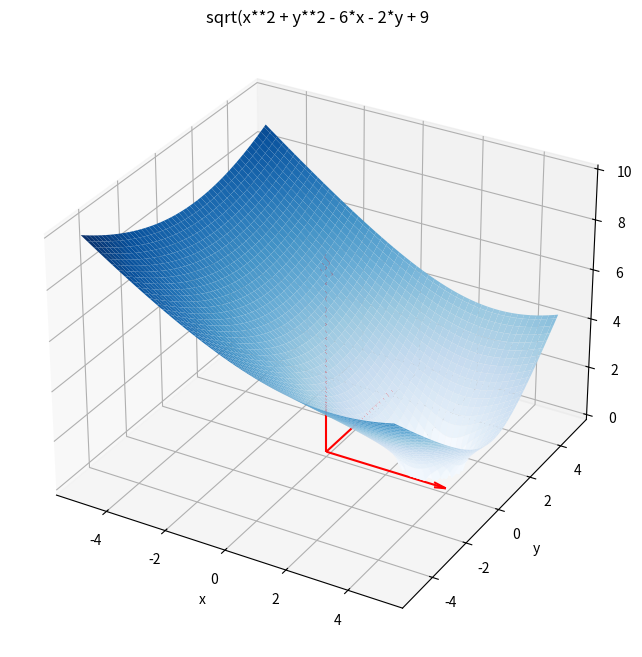

Recreate this plot in Python.
import numpy as np
import matplotlib.pyplot as plt
from mpl_toolkits.mplot3d import Axes3D

fig = plt.figure(figsize=(10, 8))
ax = fig.add_subplot(111, projection='3d')

x = np.linspace(-5, 5, 100)
y = np.linspace(-5, 5, 100)
x, y = np.meshgrid(x, y)

z = np.sqrt(x**2 + y**2 - 6*x - 2*y + 9)
z[np.isnan(z)] = 0

ax.plot_surface(x, y, z, cmap='Blues', edgecolor='none')
ax.set_xlabel("x")
ax.set_ylabel("y")
ax.set_zlabel("z")
ax.quiver(0, 0, 0, 4, 0, 0, color='red', arrow_length_ratio=0.1)   
ax.quiver(0, 0, 0, 0, 4, 0, color='red', arrow_length_ratio=0.1) 
ax.quiver(0, 0, 0, 0, 0, 8, color='red', arrow_length_ratio=0.1)
plt.title("sqrt(x**2 + y**2 - 6*x - 2*y + 9")
plt.show()